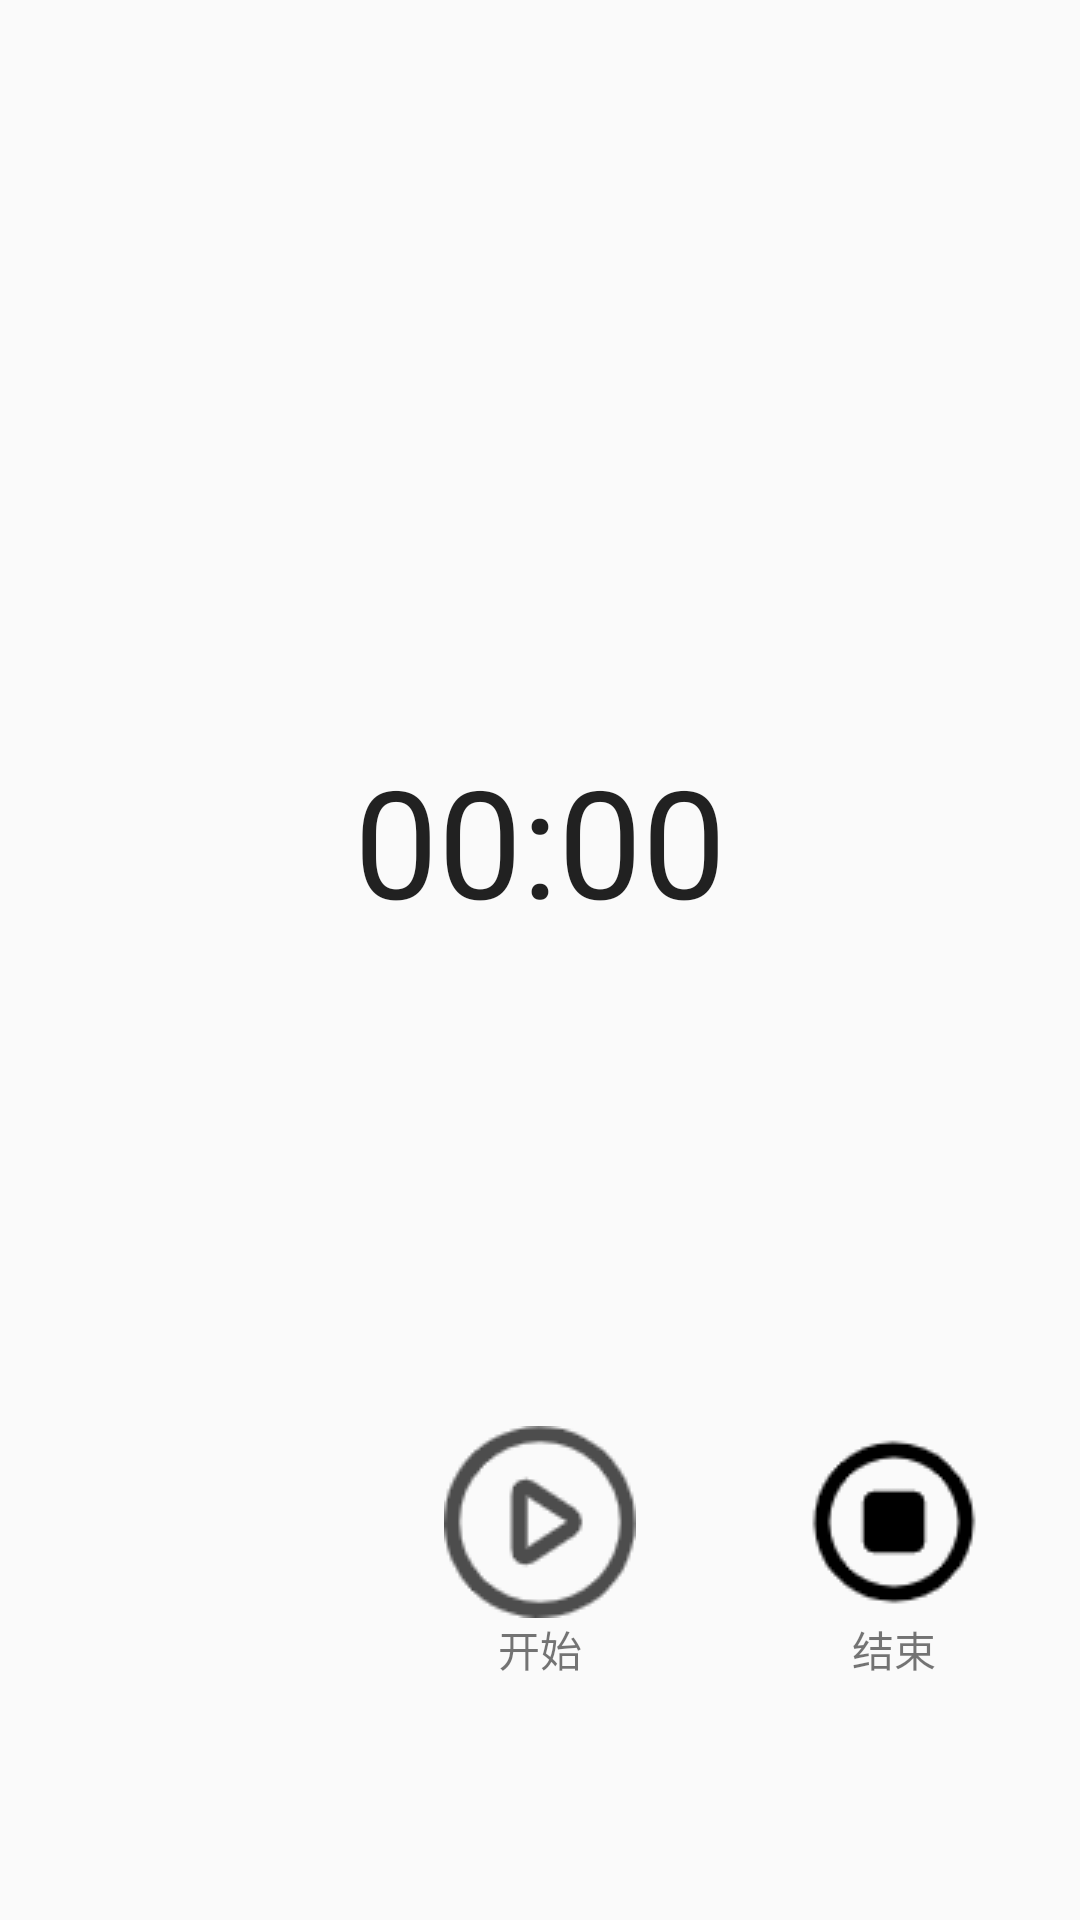

This screen was rendered from an Android layout file. Write that file and the resources it references.
<!-- AndroidManifest.xml: application theme Theme.VoiceLock -->
<!-- res/layout/fragment_one.xml -->
<?xml version="1.0" encoding="utf-8"?>
<FrameLayout xmlns:android="http://schemas.android.com/apk/res/android"
    xmlns:tools="http://schemas.android.com/tools"
    android:layout_width="match_parent"
    android:layout_height="match_parent"
    tools:context=".Fragment.OneFragment">

    
    <RelativeLayout
        android:layout_width="match_parent"
        android:layout_height="match_parent"
        android:layout_marginBottom="80dp">
        <Chronometer
            android:id="@+id/tx_timer"
            android:layout_width="wrap_content"
            android:layout_height="wrap_content"
            android:text="00:00:00"
            android:textSize="50sp"
            android:layout_centerInParent="true"/>
        
        <RelativeLayout
            android:layout_alignParentBottom="true"
            android:layout_width="match_parent"
            android:layout_height="wrap_content">
            <LinearLayout 
                android:layout_centerInParent="true"
                android:layout_width="wrap_content"
                android:layout_height="wrap_content"
                android:orientation="vertical">
                <ImageButton
                    android:id="@+id/record_start"
                    android:layout_width="wrap_content"
                    android:layout_height="wrap_content"
                    android:clickable="true"
                    android:background="@drawable/start" />
                <TextView
                    android:id="@+id/tx_start"
                    android:layout_gravity="center"
                    android:layout_width="wrap_content"
                    android:layout_height="wrap_content"
                    android:text="开始"/>
            </LinearLayout>
            <LinearLayout
                android:layout_marginRight="30dp"
                android:layout_alignParentRight="true"
                android:layout_width="wrap_content"
                android:layout_height="wrap_content"
                android:orientation="vertical">
                <ImageButton
                    android:id="@+id/record_stop"
                    android:layout_width="wrap_content"
                    android:layout_height="wrap_content"
                    android:clickable="true"
                    android:background="@drawable/stop"/>
                <TextView
                    android:id="@+id/tx_end"
                    android:layout_gravity="center"
                    android:layout_width="wrap_content"
                    android:layout_height="wrap_content"
                    android:text="结束"/>
            </LinearLayout>
            
        </RelativeLayout>
    </RelativeLayout>
</FrameLayout>
<!-- resources referenced by this layout -->
<resources>
  <!-- drawable start: png bitmap (drawable, 2517 bytes) -->
  <!-- drawable stop: png bitmap (drawable, 1460 bytes) -->
  <style name="Theme.VoiceLock" parent="Theme.MaterialComponents.Light.NoActionBar.Bridge">
          
          <item name="colorPrimary">@color/purple_500</item>
          <item name="colorPrimaryVariant">@color/purple_700</item>
          <item name="colorOnPrimary">@color/white</item>
          
          <item name="colorSecondary">@color/teal_200</item>
          <item name="colorSecondaryVariant">@color/teal_700</item>
          <item name="colorOnSecondary">@color/black</item>
          
          <item name="android:statusBarColor" tools:targetApi="l">?attr/colorPrimaryVariant</item>
          
          <item name="android:forceDarkAllowed" tools:targetApi="q">false</item>
      </style>
  <color name="purple_500">#FF6200EE</color>
  <color name="purple_700">#FF3700B3</color>
  <color name="white">#FFFFFF</color>
  <color name="teal_200">#FF03DAC5</color>
  <color name="teal_700">#FF018786</color>
  <color name="black">#FF000000</color>
</resources>
